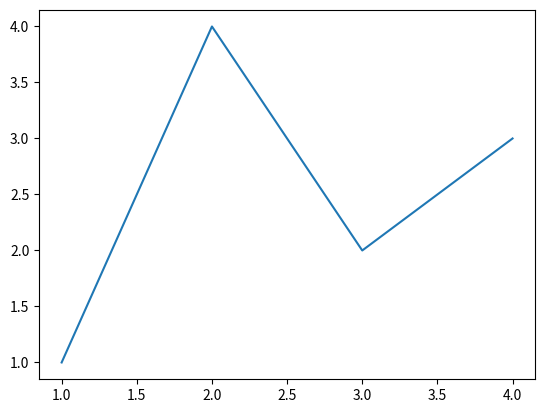
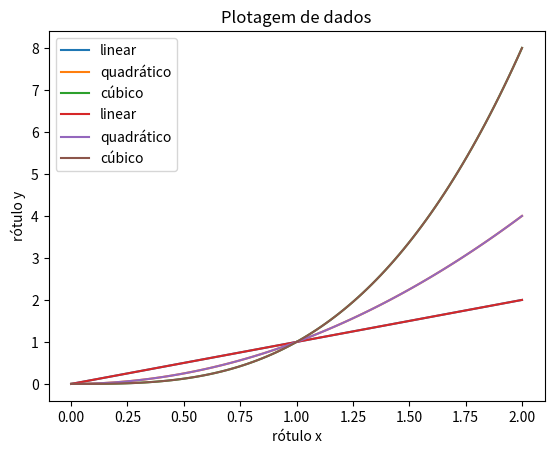
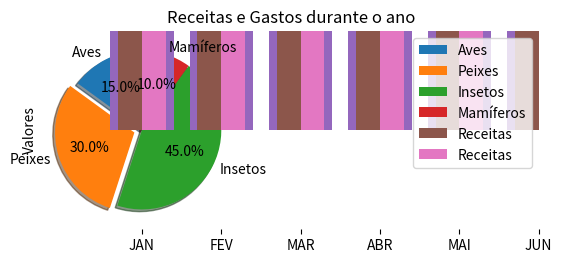

Reproduce these figures in Python, in order. (Note: this script raises an exception after producing the figures.)
#Data Science Aula 06 
#Usar Anaconda Jupyter Notebook 


#O módulo matplotlib
#usada para criar representações gráficas de dados em diversos formatos e imagens.


#1. Plotando uma série de dados
import matplotlib.pyplot as plt
import numpy as np

#fig = usado para salvar o gráfico em um arquivo de imagem
#ax = usado para configurar o gráfico
fig, ax = plt.subplots()
#plota os pontos no eixo
#também podemos usar tuplas ou arrays
ax.plot([1, 2, 3, 4], [1, 4, 2, 3])
plt.show()


#2. Plotando três séries de dados em um único gráfico

#retorna um conjunto de dados de distribuição linear
#com 100 valores, niciando em 0 e terminando em 2
d = np.linspace(0, 2, 100)

#cria figura e um eixo
fig, ax = plt.subplots()

#plota a primeira série de dados
ax.plot(d, d, label='linear')

#plota segunda série de dados
ax.plot(d, d ** 2, label='quadrático')

#plota terceira série de dados
ax.plot(d, d ** 3, label='cúbico')

#adiciona rótulos
ax.set_xlabel('rótulo x')
ax.set_ylabel('rótulo y')

#adiciona título
ax.set_title('Plotagem de dados')

#adiciona legenda
ax.legend()

plt.show()


#3. O mesmo exemplo anterior, porém agora no estilo pyplot
d = np.linspace(0, 2, 100)

plt.plot(d, d, label='linear')
plt.plot(d, d ** 2, label='quadrático')
plt.plot(d, d ** 3, label='cúbico')
plt.xlabel('rótulo x')
plt.ylabel('rótulo y')
plt.title('Plotagem de dados')
plt.legend()
plt.show()


#4. Criando um gráfico de pizza (no anti-horário)
labels = 'Aves', 'Peixes', 'Insetos', 'Mamíferos'
sizes = [15, 30, 45, 10] #total 100
explode = (0, 0.1, 0, 0)

fig, ax = plt.subplots()

#autopct = porcentagem de fatias
ax.pie(sizes, explode=explode, labels=labels, autopct='%1.1f%%', shadow=True, startangle=90)
#assegura que o gráfico será um  círculo
#ax.axis('equal')
plt.show()


#5. Gráfico de barras com uma série de dados
#dados
langs =  'Python', 'C', 'Java', 'C++', 'C#', 'Visual Basic'
#valores gráficos
valores = [17,15,12,9,4,3]
#posições das barras
index = np.arange(len(langs))
#plota a série
plt.bar(index, valores, align='center')
#define os rótulos
plt.xticks(index, langs)
#rótulo e título
plt.ylabel('Uso')
plt.title('Ranking de linguagens - TIOBE Index')
plt.show()


#6. Gráfico de barras com duas séries de dados
import matplotlib.pyplot as plt
import numpy as np

meses = 'JAN', 'FEV', 'MAR', 'ABR', 'MAI', 'JUN'
receitas = [10000, 8000, 6000, 7400, 9000, 5000]
despesas = [5000, 3000, 4000, 2100, 6200, 1200]

index = np.arange(len(meses))
largura = 0.3

plt.bar(index - largura/2, receitas, largura, label='Receitas')
plt.bar(index + largura/2, despesas, largura, label='Receitas')

plt.xticks(index, meses)
plt.ylabel('Valores')
plt.title('Receitas e Gastos durante o ano')
plt.legend()
plt.show()

#7. Lendo e exibindo imagens com matplotlib
#imagens podem ser lidas e processadas como arrays NumPy
#array 2d para imagens monocromáticas
#array 3d para imagens coloridas
import matplotlib.pyplot as plt
import matplotlib.image as mpimg

#deve estar na mesma pasta do código
#armazena um array 3d
img = mpimg.imread('imagem.png') #ou .jpg
print(img.shape) #linhas, colunas, prof: ex (1200, 1920, 3)
#print(img)
plt.imshow(img)

